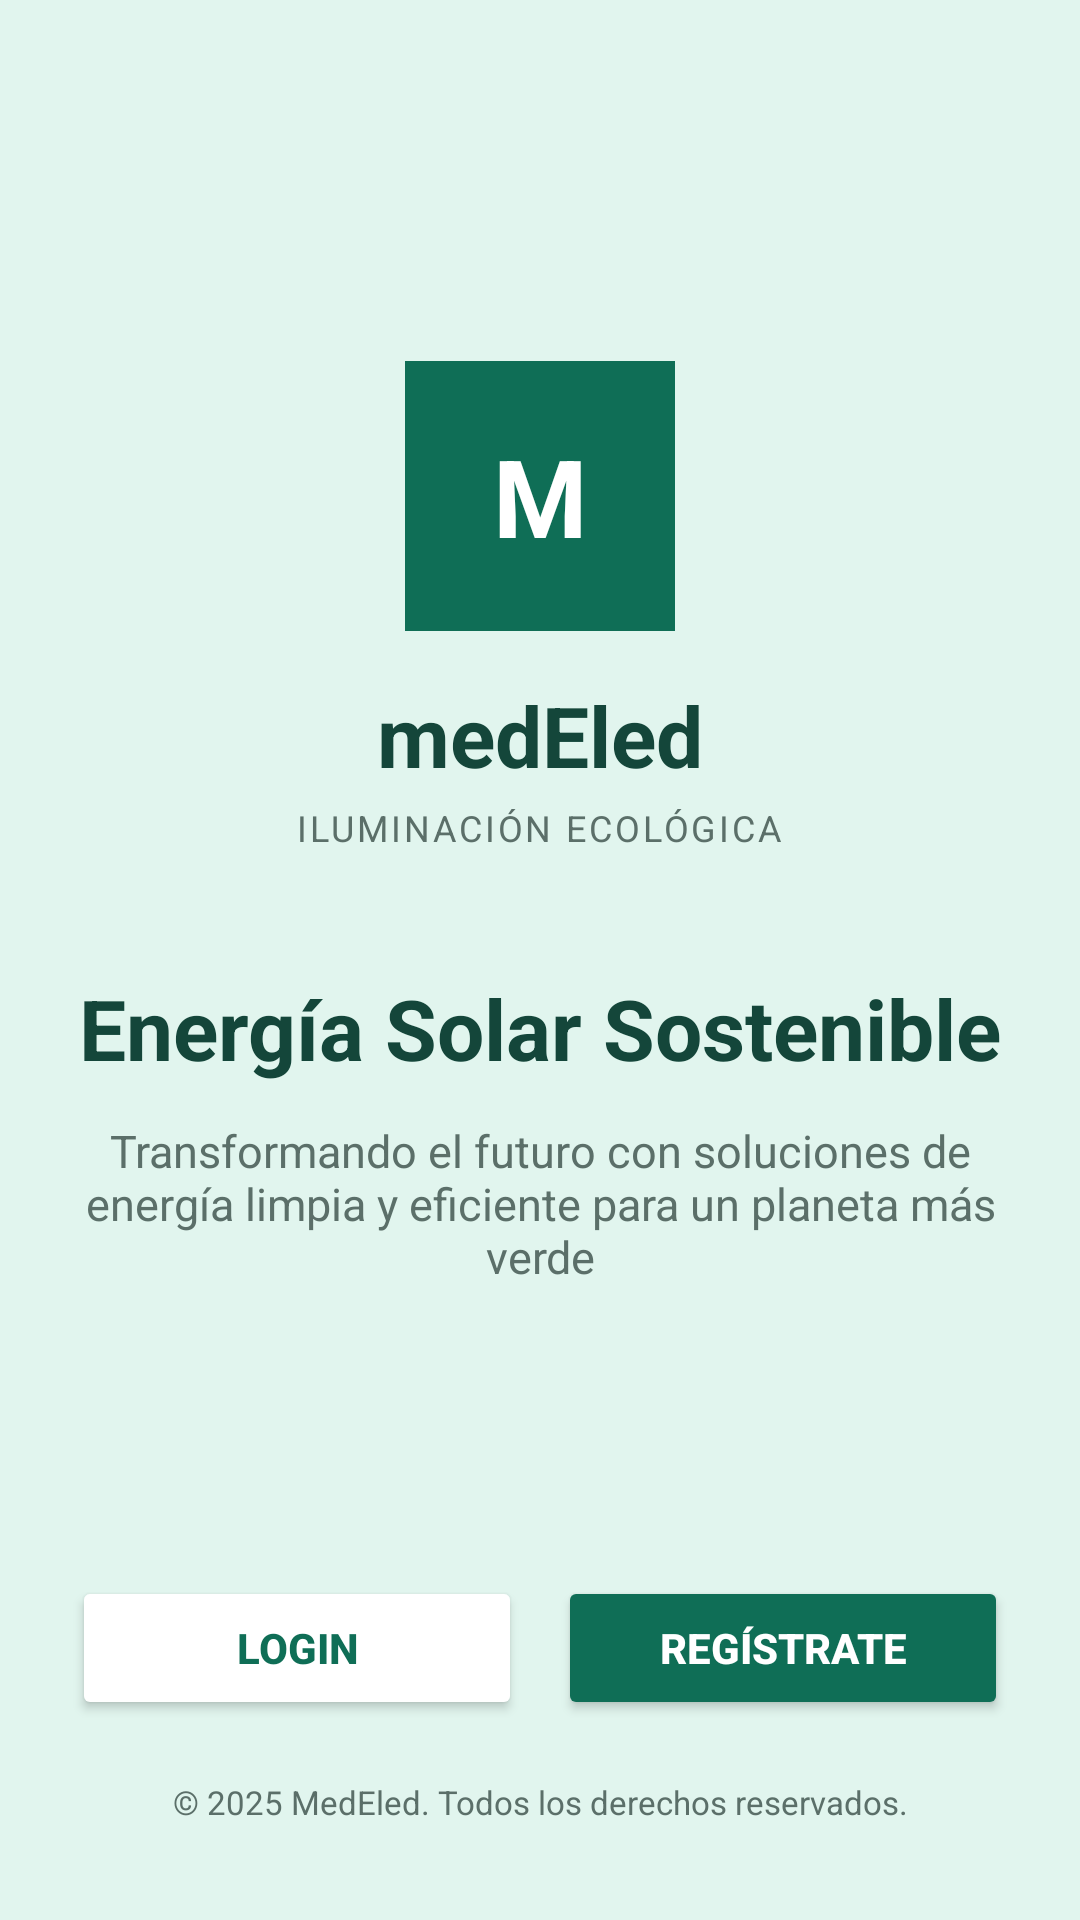

Produce the Android XML layout that renders to this screen, including the resource entries it uses.
<!-- AndroidManifest.xml: application theme Theme.AppCompat.Light.NoActionBar -->
<!-- res/layout/activity_main.xml -->
<?xml version="1.0" encoding="utf-8"?>
<LinearLayout
    xmlns:android="http://schemas.android.com/apk/res/android"
    android:id="@+id/main"
    android:layout_width="match_parent"
    android:layout_height="match_parent"
    android:orientation="vertical"
    android:background="#E1F5EE"
    android:padding="24dp">

    

    <LinearLayout
        android:layout_width="match_parent"
        android:layout_height="0dp"
        android:layout_weight="1"
        android:orientation="vertical"
        android:gravity="center">

        <TextView
            android:layout_width="90dp"
            android:layout_height="90dp"
            android:gravity="center"
            android:text="M"
            android:textColor="#FFFFFF"
            android:textSize="36sp"
            android:textStyle="bold"
            android:background="#0F6E56"/>

        <TextView
            android:layout_width="wrap_content"
            android:layout_height="wrap_content"
            android:text="medEled"
            android:textColor="#14463A"
            android:textSize="28sp"
            android:textStyle="bold"
            android:layout_marginTop="16dp"/>

        <TextView
            android:layout_width="wrap_content"
            android:layout_height="wrap_content"
            android:text="ILUMINACIÓN ECOLÓGICA"
            android:textColor="#5B6F69"
            android:textSize="12sp"
            android:letterSpacing="0.08"
            android:layout_marginTop="4dp"/>


        

        <TextView
            android:layout_width="match_parent"
            android:layout_height="wrap_content"
            android:text="Energía Solar Sostenible"
            android:textColor="#14463A"
            android:textSize="28sp"
            android:textStyle="bold"
            android:gravity="center"
            android:layout_marginTop="40dp"/>

        <TextView
            android:layout_width="match_parent"
            android:layout_height="wrap_content"
            android:text="Transformando el futuro con soluciones de energía limpia y eficiente para un planeta más verde"
            android:textColor="#5B6F69"
            android:textSize="15sp"
            android:gravity="center"
            android:layout_marginTop="12dp"/>

    </LinearLayout>


    

    <LinearLayout
        android:layout_width="match_parent"
        android:layout_height="wrap_content"
        android:orientation="horizontal"
        android:gravity="center"
        android:layout_marginBottom="20dp">

        <Button
            android:id="@+id/btnLogin"
            android:layout_width="0dp"
            android:layout_height="wrap_content"
            android:layout_weight="1"
            android:text="LOGIN"
            android:textColor="#0F6E56"
            android:textStyle="bold"
            android:backgroundTint="#FFFFFF"/>

        <Space
            android:layout_width="12dp"
            android:layout_height="1dp"/>

        <Button
            android:id="@+id/btnRegistro"
            android:layout_width="0dp"
            android:layout_height="wrap_content"
            android:layout_weight="1"
            android:text="REGÍSTRATE"
            android:textColor="#FFFFFF"
            android:textStyle="bold"
            android:backgroundTint="#0F6E56"/>

    </LinearLayout>


    

    <TextView
        android:layout_width="match_parent"
        android:layout_height="wrap_content"
        android:text="© 2025 MedEled. Todos los derechos reservados."
        android:textColor="#5B6F69"
        android:textSize="11sp"
        android:gravity="center"
        android:layout_marginBottom="8dp"/>

</LinearLayout>
<!-- resources referenced by this layout -->
<resources>

</resources>
